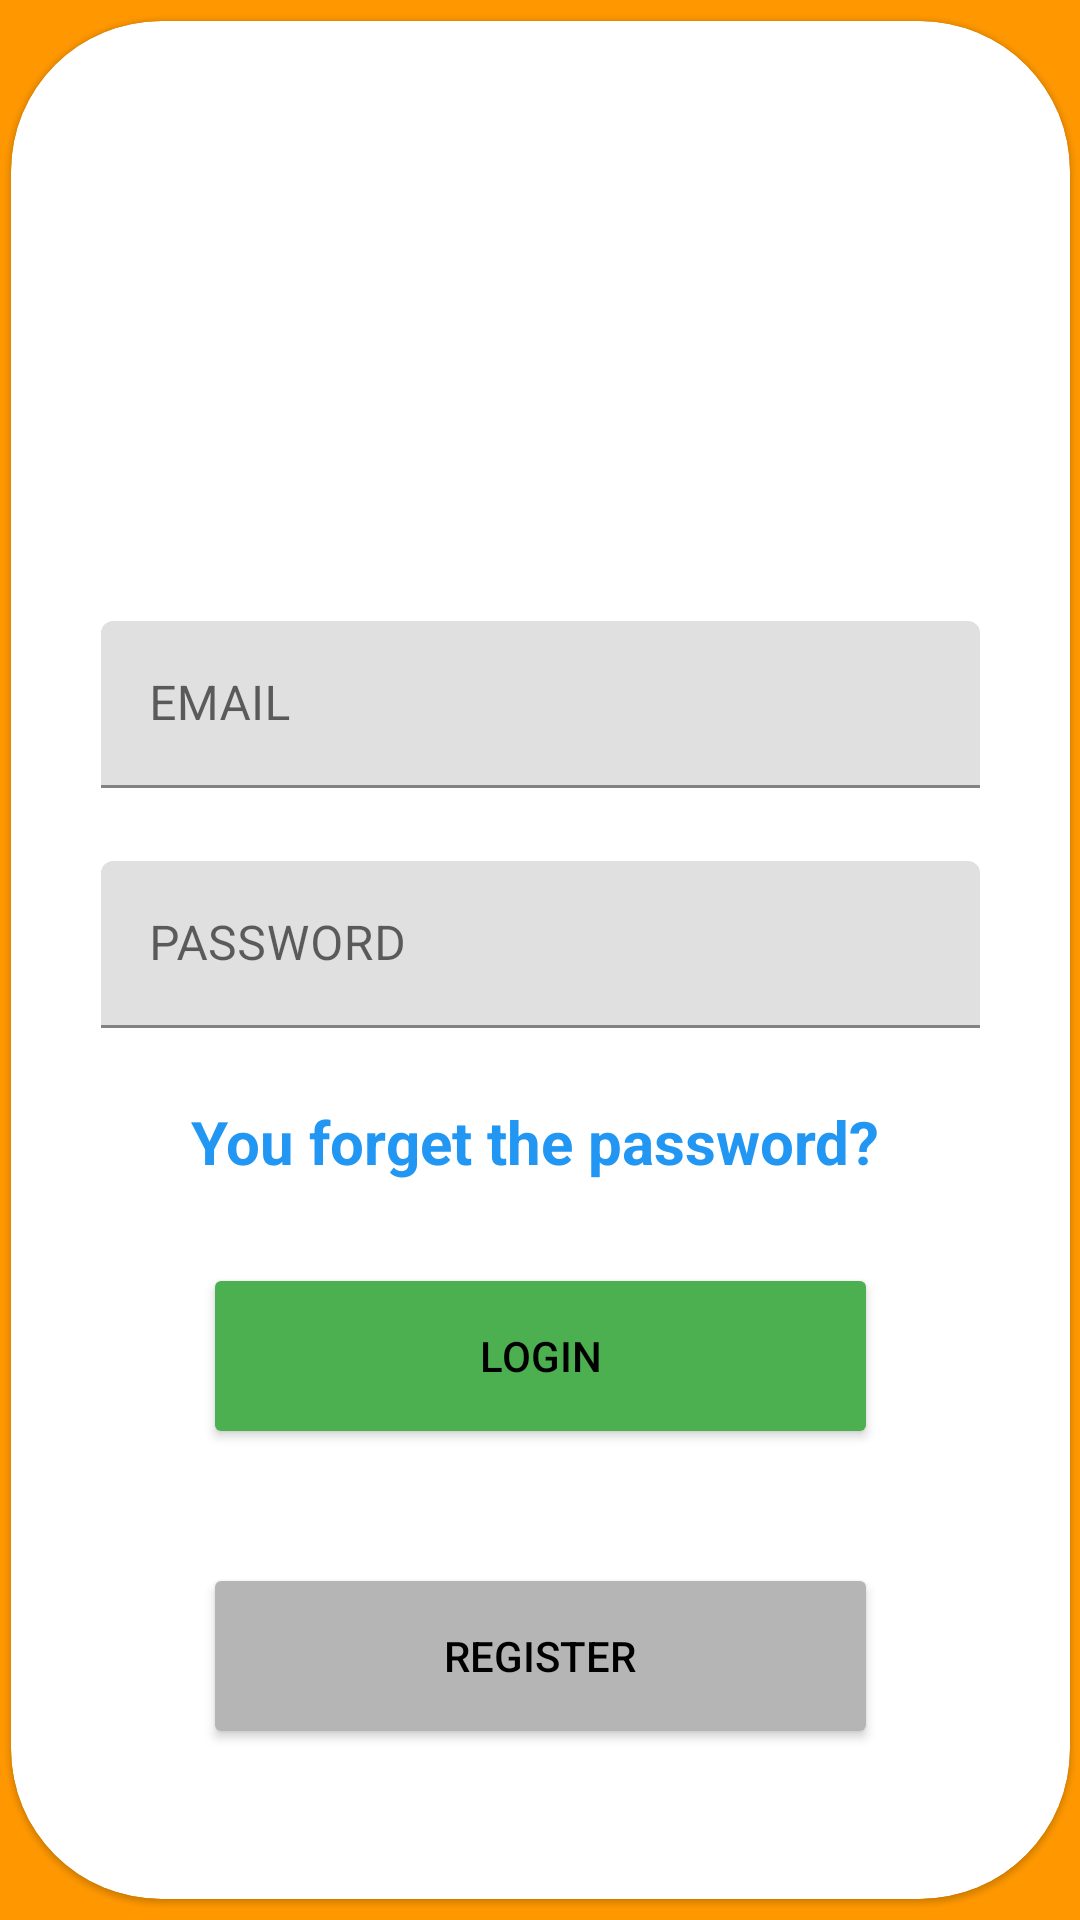

Android layout source for this screen:
<!-- AndroidManifest.xml: application theme Theme.MyProject -->
<!-- res/layout/fragment_login.xml -->
<?xml version="1.0" encoding="utf-8"?>
<androidx.constraintlayout.widget.ConstraintLayout xmlns:android="http://schemas.android.com/apk/res/android"
    xmlns:app="http://schemas.android.com/apk/res-auto"
    xmlns:tools="http://schemas.android.com/tools"
    android:layout_width="match_parent"
    android:layout_height="match_parent"
    android:background="@color/Orange"
    tools:context="fragments.LoginFragment">

    <com.google.android.material.card.MaterialCardView
        android:id="@+id/card"
        android:layout_width="353dp"
        android:layout_height="626dp"
        android:layout_margin="8dp"
        android:layout_marginStart="50dp"
        android:layout_marginTop="100dp"
        android:layout_marginEnd="50dp"
        android:layout_marginBottom="100dp"
        app:cardCornerRadius="50dp"
        app:layout_constraintBottom_toBottomOf="parent"
        app:layout_constraintEnd_toEndOf="parent"
        app:layout_constraintStart_toStartOf="parent"
        app:layout_constraintTop_toTopOf="parent">

        <ImageView
            android:id="@+id/imageView"
            android:layout_width="175dp"
            android:layout_height="210dp"
            android:layout_gravity="center_horizontal"
            android:src="@drawable/login" />

        <com.google.android.material.textfield.TextInputLayout
            android:id="@+id/textUser"
            android:layout_width="match_parent"
            android:layout_height="wrap_content"
            android:layout_marginStart="30dp"
            android:layout_marginTop="200dp"
            android:layout_marginEnd="30dp"
            android:hint="@string/nombreUsuario"
            app:layout_constraintEnd_toEndOf="parent"
            app:layout_constraintStart_toStartOf="parent"
            app:layout_constraintTop_toTopOf="parent">

            <com.google.android.material.textfield.TextInputEditText
                android:layout_width="match_parent"
                android:layout_height="wrap_content" />

        </com.google.android.material.textfield.TextInputLayout>


        <com.google.android.material.textfield.TextInputLayout
            android:id="@+id/textPassword"
            android:layout_width="match_parent"
            android:layout_height="wrap_content"
            android:layout_marginStart="30dp"
            android:layout_marginTop="280dp"
            android:layout_marginEnd="30dp"
            android:hint="@string/contraseña"
            app:layout_constraintEnd_toEndOf="parent"
            app:layout_constraintStart_toStartOf="parent"
            app:layout_constraintTop_toTopOf="parent">

            <com.google.android.material.textfield.TextInputEditText
                android:layout_width="match_parent"
                android:inputType="textPassword"
                android:layout_height="wrap_content" />

        </com.google.android.material.textfield.TextInputLayout>

        <TextView
            android:id="@+id/textRecordar"
            android:layout_width="wrap_content"
            android:layout_height="wrap_content"
            android:layout_marginStart="60dp"
            android:layout_marginTop="360dp"
            android:layout_marginEnd="30dp"
            android:textSize="20dp"
            android:clickable="true"
            android:textColor="@color/Blue"
            android:text="@string/recordarContraseña"
            android:textStyle="bold" />

        <Button
            android:id="@+id/btnLogin"
            style="@style/btnLogin"
            android:layout_width="225dp"
            android:layout_height="62dp"
            android:layout_gravity="bottom|center"
            android:layout_marginBottom="150dp"
            android:text="@string/inicioSesion" />

        <Button
            android:id="@+id/btnRegistrarse"
            style="@style/btnRegister"
            android:layout_width="225dp"
            android:layout_height="62dp"
            android:layout_gravity="bottom|center"
            android:layout_marginBottom="50dp"
            android:text="@string/registrarse" />


    </com.google.android.material.card.MaterialCardView>

</androidx.constraintlayout.widget.ConstraintLayout>
<!-- resources referenced by this layout -->
<resources>
  <color name="Blue">#2196F3</color>
  <color name="Orange">#FF9800</color>
  <string name="inicioSesion">LOGIN</string>
  <string name="nombreUsuario">EMAIL</string>
  <string name="registrarse">REGISTER</string>
  <style name="btnLogin">
          <item name="backgroundTint">@color/Green</item>
      </style>
  <style name="btnRegister">
          <item name="backgroundTint">@color/Gray</item>
      </style>
  <style name="Theme.MyProject" parent="Theme.MaterialComponents.DayNight.NoActionBar">
          <item name="colorPrimaryDark">@color/Orange</item>
          <item name="android:textColorPrimary">@color/Black</item>
          <item name="colorPrimary">#A88763</item>
          <item name="android:textColor">@color/Black</item>
          <item name="android:windowBackground">@color/White</item>
      </style>
  <color name="Green">#4CAF50</color>
  <color name="Gray">#B5B5B5</color>
  <color name="Black">#FF000000</color>
  <color name="White">#FFFFFFFF</color>
</resources>
